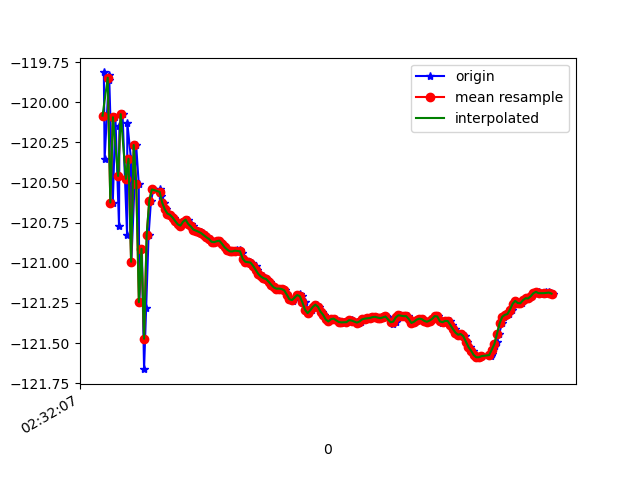

Values plotted in this chart, from the file beside it:
1617849127870, 544771417217157, -119.81404, 21.181553, 82.734505
1617849127876, 544771436447927, -120.4, 21.15, 83.1
1617849127910, 544771455678697, -119.8, 21.18, 82.71
1617849127912, 544771474909467, -119.9, 21.08, 82.68
1617849127939, 544771494140237, -120.6, 21.17, 83.68
1617849127959, 544771513371007, -120.1, 21.09, 83.11
1617849127987, 544771532601777, -120.8, 21.09, 83.57
1617849127990, 544771551832547, -120.1, 21.18, 83.04
1617849128014, 544771571063317, -120.1, 21.11, 82.94
1617849128049, 544771590294087, -120.8, 21.19, 83.68
1617849128051, 544771609524857, -120.1, 21.19, 83.1
1617849128079, 544771628755627, -120.4, 21.12, 83.25
1617849128082, 544771647986397, -121, 21.22, 83.72
1617849128119, 544771667217167, -120.3, 21.22, 83.04
1617849128139, 544771686447937, -120.5, 21.12, 83.14
1617849128143, 544771705678707, -121.2, 21.27, 83.63
1617849128163, 544771724909477, -120.9, 21.24, 83.49
1617849128180, 544771744140247, -121.7, 21.21, 84.21
1617849128196, 544771763371017, -121.3, 21.3, 83.5
1617849128215, 544771782601787, -120.8, 21.28, 83.03
1617849128233, 544771801832557, -120.6, 21.28, 82.88
1617849128252, 544771821063327, -120.5, 21.27, 82.83
1617849128303, 544771840294097, -120.5, 21.26, 82.84
1617849128305, 544771859524867, -120.6, 21.26, 82.87
1617849128312, 544771878755637, -120.6, 21.27, 82.9
1617849128331, 544771897986407, -120.6, 21.28, 82.93
1617849128347, 544771917217177, -120.7, 21.3, 82.96
1617849128367, 544771936447947, -120.7, 21.31, 82.99
1617849128386, 544771955678717, -120.7, 21.32, 83.02
1617849128410, 544771974909487, -120.7, 21.32, 83.06
1617849128423, 544771994270454, -120.7, 21.31, 83.08
1617849128444, 544772013501224, -120.8, 21.3, 83.09
1617849128465, 544772032731994, -120.8, 21.3, 83.11
1617849128481, 544772051962764, -120.8, 21.29, 83.12
1617849128499, 544772071193534, -120.7, 21.27, 83.12
1617849128519, 544772090424304, -120.7, 21.24, 83.13
1617849128539, 544772109655074, -120.8, 21.22, 83.14
1617849128558, 544772128885844, -120.8, 21.2, 83.15
1617849128576, 544772148116614, -120.8, 21.2, 83.16
1617849128595, 544772167347384, -120.8, 21.2, 83.17
1617849128615, 544772186578154, -120.8, 21.2, 83.19
1617849128633, 544772205808924, -120.8, 21.2, 83.2
1617849128651, 544772225039694, -120.8, 21.19, 83.22
1617849128670, 544772244270464, -120.8, 21.19, 83.23
1617849128690, 544772263501234, -120.9, 21.18, 83.24
1617849128709, 544772282732004, -120.9, 21.18, 83.26
1617849128727, 544772301962774, -120.9, 21.17, 83.27
1617849128747, 544772321193544, -120.9, 21.17, 83.29
1617849128766, 544772340424314, -120.9, 21.16, 83.31
1617849128786, 544772359655084, -120.9, 21.17, 83.33
1617849128804, 544772378885854, -120.9, 21.16, 83.35
1617849128823, 544772398116624, -120.9, 21.17, 83.37
1617849128843, 544772417347394, -120.9, 21.19, 83.38
1617849128863, 544772436578164, -120.9, 21.2, 83.4
1617849128882, 544772455808934, -120.9, 21.21, 83.41
1617849128898, 544772475039704, -120.9, 21.21, 83.41
1617849128921, 544772494270474, -120.9, 21.21, 83.41
1617849128937, 544772513501244, -120.9, 21.2, 83.42
1617849128958, 544772532732014, -121, 21.2, 83.44
1617849128975, 544772551962784, -121, 21.21, 83.46
1617849128995, 544772571193554, -121, 21.22, 83.48
... 122 more rows
